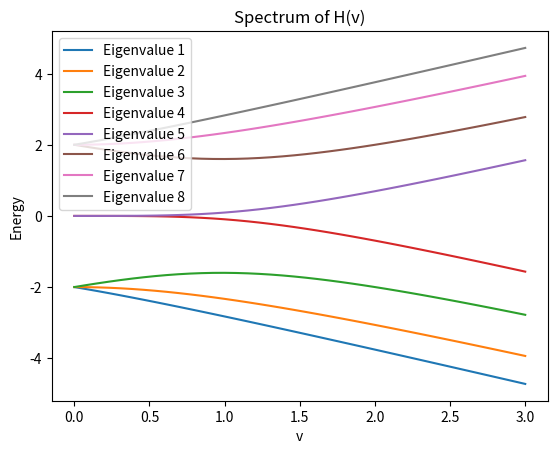
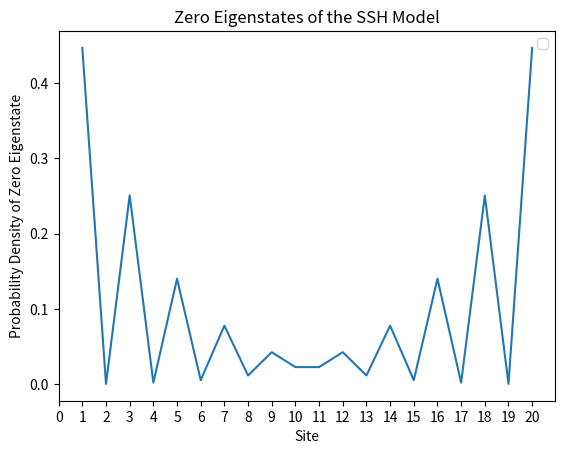

The script that saved these images, in order: (Note: this script raises an exception after producing the figures.)
import numpy as np
import matplotlib.pyplot as plt
sum1 = 0 
sum2 = 0
n = 4
v=1
w=2
def delta_kronecker(i,j):
    if i==j:
        return 1
    else:
        return 0
def Hamiltoniancreattion(n,v,w): 
    H = np.zeros((2*n, 2*n))
    for i in range(2*n):
        for j in range(2*n):
            p1=0
            p2=0
            for k in range(1,2*n,2):
                p1 += delta_kronecker(i+1,k+1)*delta_kronecker(j+1,k)+delta_kronecker(j+1,k+1)*delta_kronecker(i+1,k) 
            for k in range(1,2*(n-1),2):
                p2 += delta_kronecker(i+1,k+2)*delta_kronecker(j+1,k+1)+delta_kronecker(j+1,k+2)*delta_kronecker(i+1,k+1)
            H[i][j]= v*p1+w*p2
    return H
print(Hamiltoniancreattion(n,v,w))

vvals = np.linspace(0,3,40)
Hmaster= np.zeros((40, 2*n, 2*n))
for k in range(40):
    Hmaster[k]= Hamiltoniancreattion(n,vvals[k],w)
print(np.shape(Hmaster))
Hmastereigvals= []
Hmastereigvecs= []
for k in range(40):
    Hk=Hmaster[k]
    eigvals, eigvecs = np.linalg.eigh(Hk)
    Hmastereigvals.append(eigvals)
    Hmastereigvecs.append(eigvecs)
Hmastereigvals= np.array(Hmastereigvals)
Hmastereigvecs= np.array(Hmastereigvecs)

for k in range(8):
    plt.plot(vvals,Hmastereigvals[:,k], label=f'Eigenvalue {k+1}')
plt.xlabel('v')
plt.ylabel('Energy')
plt.title('Spectrum of H(v)')
plt.legend()
plt.show()
 

v = 3
w = 4

Hnew = Hamiltoniancreattion(10,v,w)
eigvalsnew, eigvecsnew = np.linalg.eigh(Hnew)
plt.plot(np.linspace(1,20,20),eigvecsnew[:,10]*eigvecsnew[:,10]+eigvecsnew[:,9]*eigvecsnew[:,9])
plt.xlabel('Site')
plt.ylabel('Probability Density of Zero Eigenstate')
plt.xticks(np.arange(0, 21, 1))
plt.title('Zero Eigenstates of the SSH Model')
plt.legend()
plt.show()
print(eigvalsnew)
print(eigvecsnew[1,10], eigvecsnew[1,9])
print(eigvecsnew[2,10]/eigvecsnew[0,10])
print("Localization Length:",1/np.log(-1*(eigvecsnew[0,10]+eigvecsnew[0,9])/(eigvecsnew[2,10]+eigvecsnew[2,9])),1/(np.log(4/3)))


import mpmath as mp 
v = float(input("Enter v- the ampplitude for intracell hopping: "))
w = float(input("Enter w- the ampplitude for intercell hopping: "))
k = np.linspace(0, 2*np.pi, 100)
plt.plot(v+w*np.cos(k),w*np.sin(k))
plt.xlabel('$d_{x}$')
plt.ylabel('$d_{y}$')
plt.xticks(np.arange(-10, 11, 1))
plt.yticks(np.arange(-10, 11, 1))
plt.axhline(0, color='black', lw=0.5)
plt.axvline(0, color='black', lw=0.5)
plt.show()
diffel= lambda k:mp.log(v+w*mp.exp(-1*mp.j*k))
integral = (mp.quad(lambda k: mp.diff(diffel, k), [-mp.pi, mp.pi]))/(2*mp.pi*mp.j)
print("Winding number:", mp.nint(integral))
